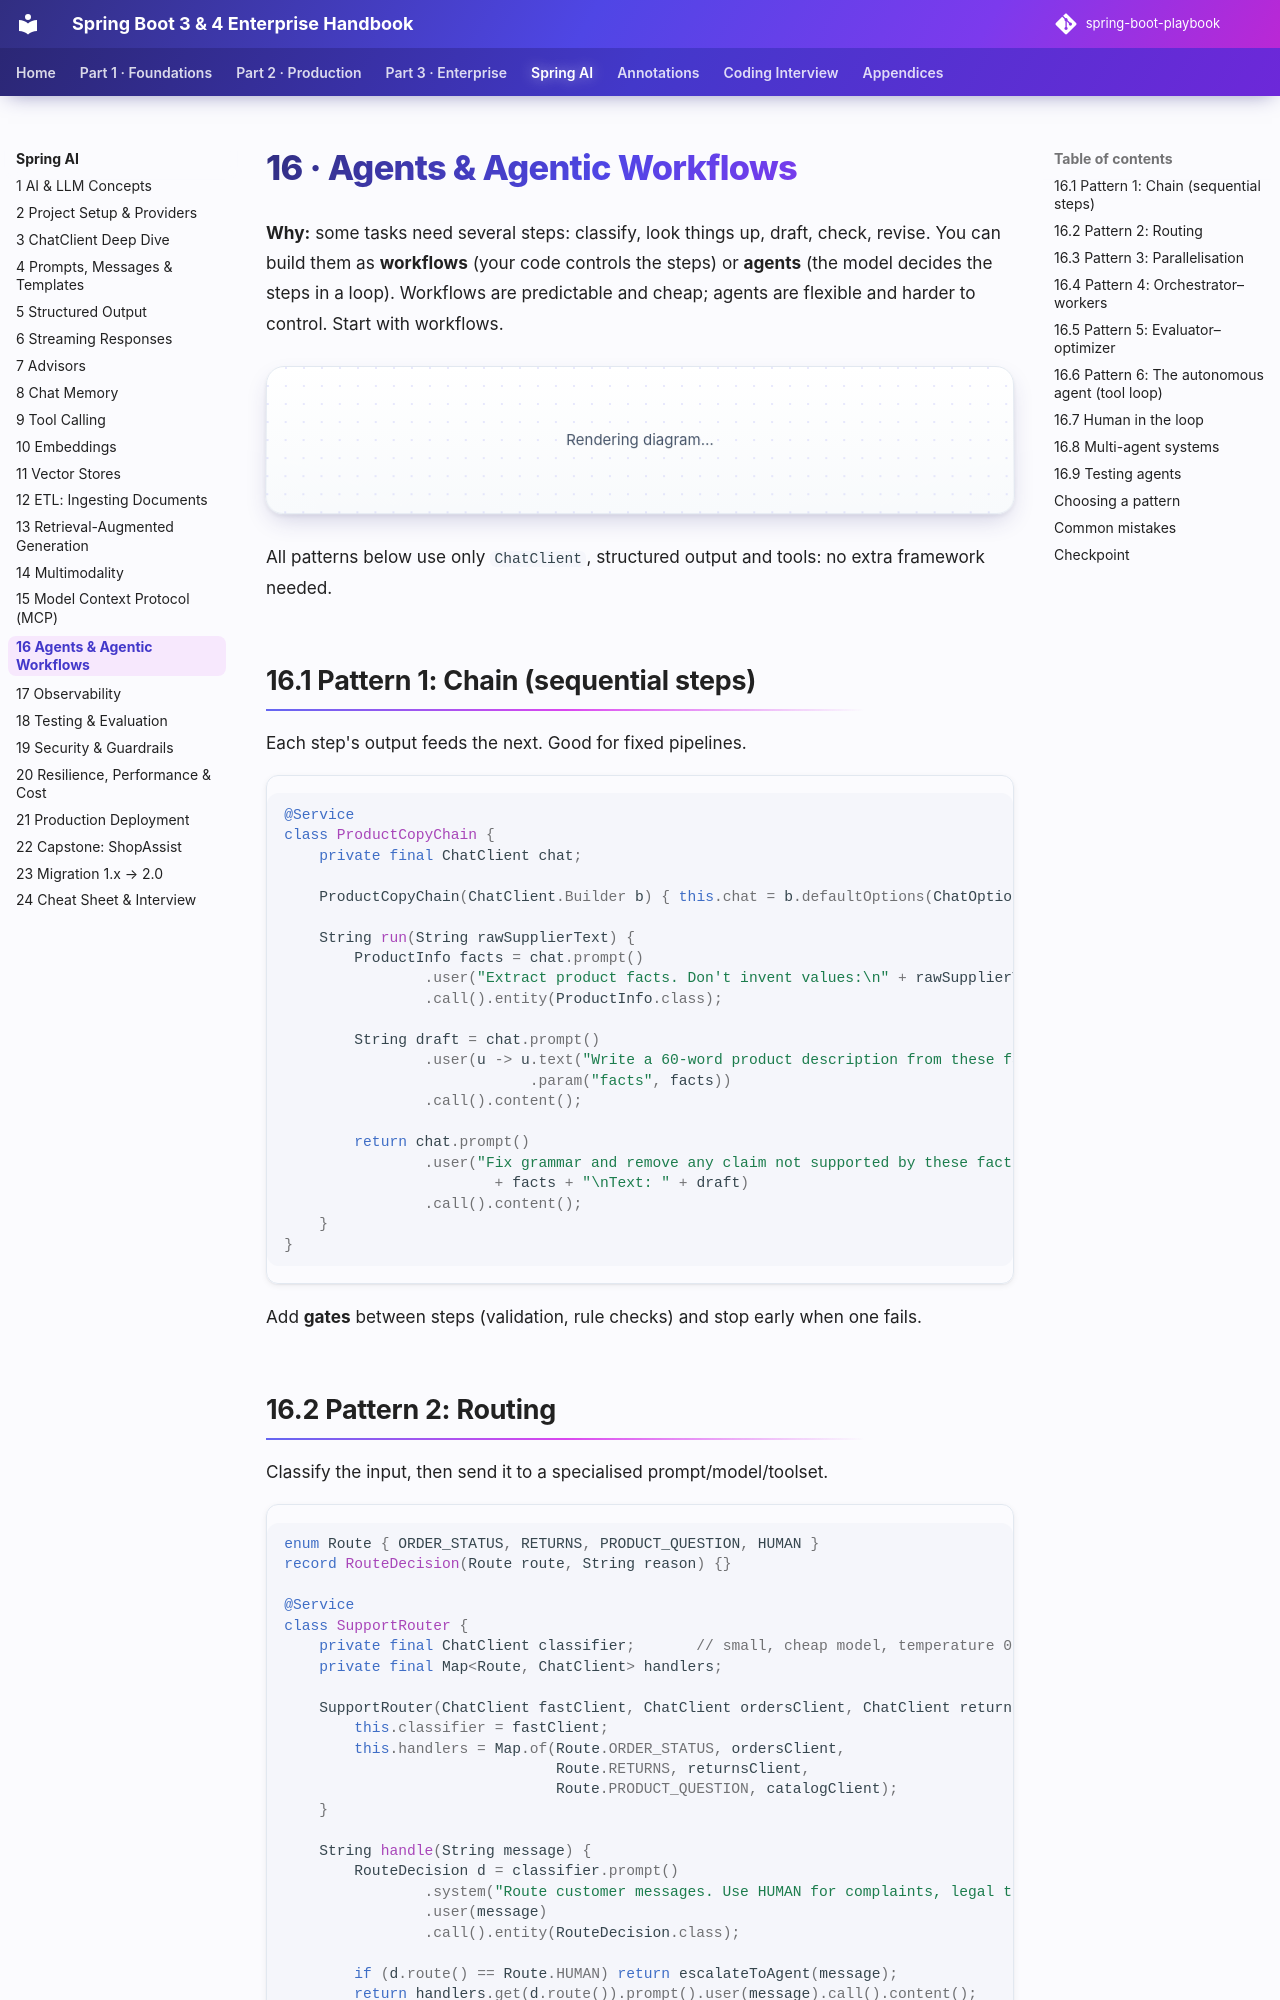

repository: khiruashish/spring-boot-playbook · page: spring-ai/16-agents/index.html · generator: mkdocs

# 16 · Agents & Agentic Workflows

**Why:** some tasks need several steps: classify, look things up, draft, check, revise. You can build
them as **workflows** (your code controls the steps) or **agents** (the model decides the steps in a loop).
Workflows are predictable and cheap; agents are flexible and harder to control. Start with workflows.

```mermaid
flowchart LR
  W[Workflows<br/>code decides the path] --- A[Agents<br/>model decides the path]
  W -.->|more predictable, testable, cheaper| X(( ))
  A -.->|more flexible, open-ended tasks| Y(( ))
```

All patterns below use only `ChatClient`, structured output and tools: no extra framework needed.

## 16.1 Pattern 1: Chain (sequential steps)

Each step's output feeds the next. Good for fixed pipelines.

```java
@Service
class ProductCopyChain {
    private final ChatClient chat;

    ProductCopyChain(ChatClient.Builder b) { this.chat = b.defaultOptions(ChatOptions.builder().temperature(0.3)).build(); }

    String run(String rawSupplierText) {
        ProductInfo facts = chat.prompt()
                .user("Extract product facts. Don't invent values:\n" + rawSupplierText)
                .call().entity(ProductInfo.class);                                  // step 1: extract

        String draft = chat.prompt()
                .user(u -> u.text("Write a 60-word product description from these facts: {facts}")
                            .param("facts", facts))
                .call().content();                                                   // step 2: write

        return chat.prompt()
                .user("Fix grammar and remove any claim not supported by these facts.\nFacts: "
                        + facts + "\nText: " + draft)
                .call().content();                                                   // step 3: check
    }
}
```

Add **gates** between steps (validation, rule checks) and stop early when one fails.
